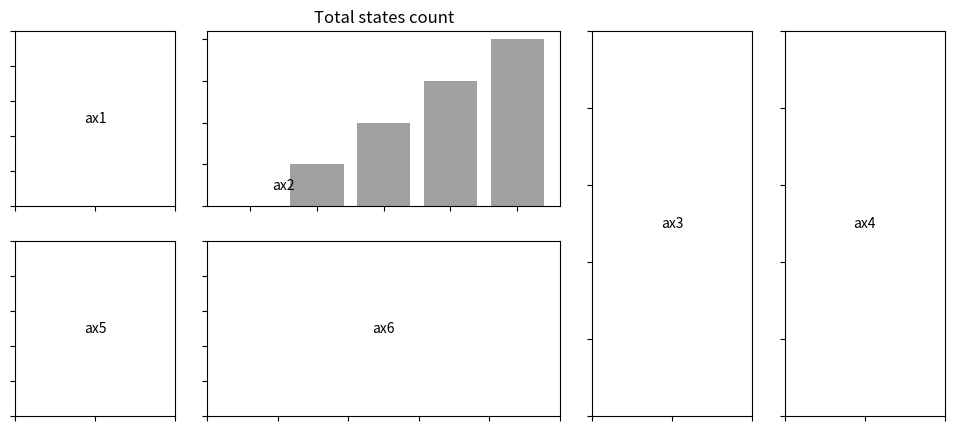

Recreate this plot in Python.
import numpy as np
import matplotlib.pyplot as plt

def make_ticklabels_invisible(fig):
    for i, ax in enumerate(fig.axes):
        ax.text(0.5, 0.5, "ax%d" % (i+1), va="center", ha="center")
        for tl in ax.get_xticklabels() + ax.get_yticklabels():
            tl.set_visible(False)

h, w = 2,5



plt.figure(figsize=(12,5))
ax1 = plt.subplot2grid((h,w), (0,0), colspan=1)
ax1 = plt.subplot2grid((h,w), (0,1), colspan=2)

n=5
bar_locations = np.arange(n)
data = np.arange(n)
plt.bar(bar_locations, data, color='gray', alpha=0.75)
plt.title('Total states count')

ax1 = plt.subplot2grid((h,w), (0,3), rowspan=2)
ax1 = plt.subplot2grid((h,w), (0,4), rowspan=2)
ax1 = plt.subplot2grid((h,w), (1,0), rowspan=1)
ax1 = plt.subplot2grid((h,w), (1,1), colspan=2)
#ax2 = plt.subplot2grid((h,w), (1,0), colspan=2)
#ax3 = plt.subplot2grid((h,w), (1, 2), rowspan=2)
#ax4 = plt.subplot2grid((h,w), (2, 0))
#ax5 = plt.subplot2grid((h,w), (2, 1))

#plt.suptitle("subplot2grid")
make_ticklabels_invisible(plt.gcf())
plt.show()